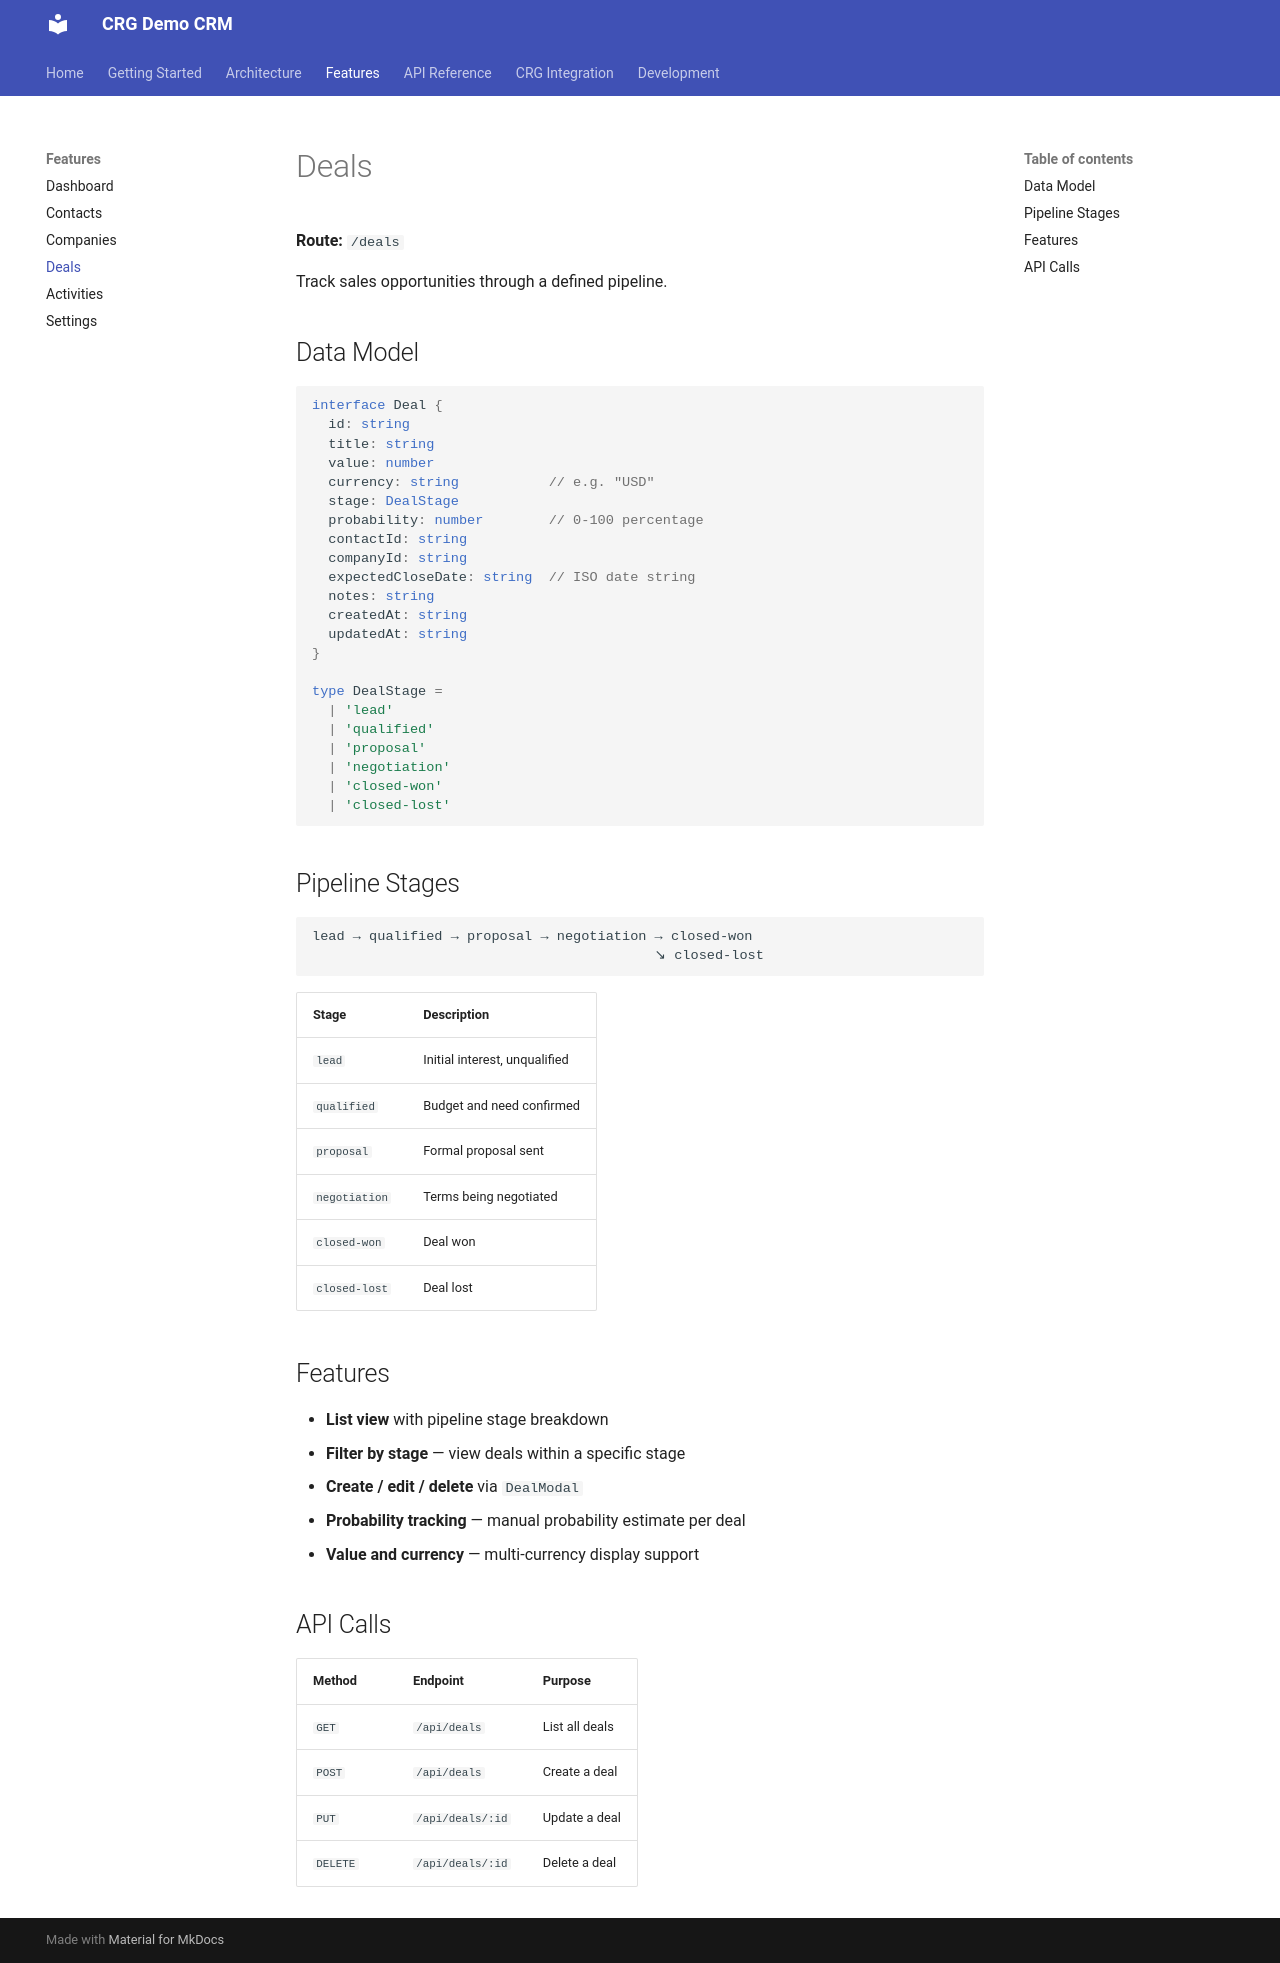

repository: dasun-theekshana/crg-demo-documentation · page: features/deals/index.html · generator: mkdocs

# Deals

**Route:** `/deals`

Track sales opportunities through a defined pipeline.

## Data Model

```ts
interface Deal {
  id: string
  title: string
  value: number
  currency: string           // e.g. "USD"
  stage: DealStage
  probability: number        // 0-100 percentage
  contactId: string
  companyId: string
  expectedCloseDate: string  // ISO date string
  notes: string
  createdAt: string
  updatedAt: string
}

type DealStage =
  | 'lead'
  | 'qualified'
  | 'proposal'
  | 'negotiation'
  | 'closed-won'
  | 'closed-lost'
```

## Pipeline Stages

```
lead → qualified → proposal → negotiation → closed-won
                                          ↘ closed-lost
```

| Stage | Description |
|-------|-------------|
| `lead` | Initial interest, unqualified |
| `qualified` | Budget and need confirmed |
| `proposal` | Formal proposal sent |
| `negotiation` | Terms being negotiated |
| `closed-won` | Deal won |
| `closed-lost` | Deal lost |

## Features

- **List view** with pipeline stage breakdown
- **Filter by stage** — view deals within a specific stage
- **Create / edit / delete** via `DealModal`
- **Probability tracking** — manual probability estimate per deal
- **Value and currency** — multi-currency display support

## API Calls

| Method | Endpoint | Purpose |
|--------|----------|---------|
| `GET` | `/api/deals` | List all deals |
| `POST` | `/api/deals` | Create a deal |
| `PUT` | `/api/deals/:id` | Update a deal |
| `DELETE` | `/api/deals/:id` | Delete a deal |
